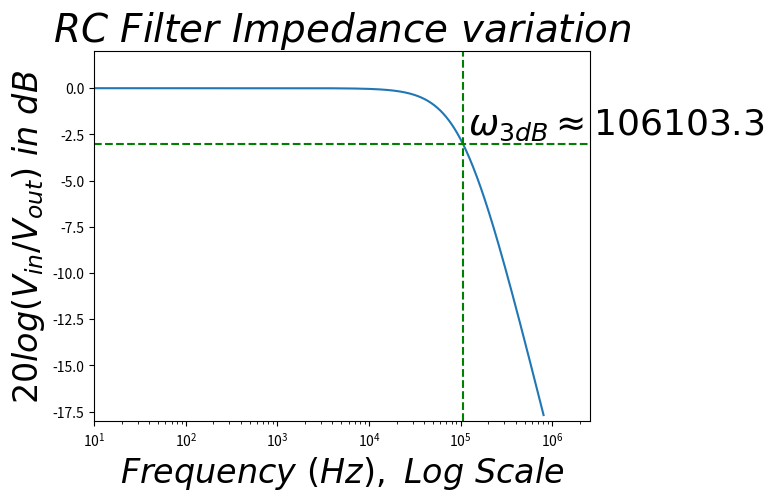

Reproduce this figure in Python.
#####################################################

# [redacted]
# Radio Astronomy code for central limit theorem. 

#####################################################

import numpy as np
import matplotlib.pyplot as plt


def imp_rc(r,c,w):
    
    #r_c = 1./(np.complex(1j*w*c))

    #return 20.*np.log10(r_c./(np.sqrt(r**2 + r_c**2.)))
    w *= 2*np.pi
    return 20.*np.log10(1./(np.sqrt(1. + (w**2.)*(r**2.)*(c**2.))))

r = 150.
c = 10000.*10**(-12)
res = 1./(2.*np.pi*r*c)

y = []
x=[]

#look up np.linspace, np.logspace
for i in np.arange(res-1000000., res+700000, 10):

    y.append(imp_rc(r,c,i))
    x.append(i)


plt.plot(x,y)
plt.xlabel(r'$Frequency \ (Hz), \ Log \ Scale$',size=24)
plt.ylabel(r'$20log\left(V_{in}/V_{out}\right) \ in \ dB$',size=24)
plt.title(r'$RC \ Filter \ Impedance \ variation$',size=28)
plt.axis([10,2.6*10**(6),-18,2])
plt.xscale('log')
plt.axhline(-3., color='g',ls='dashed')
plt.axvline(res,color='g',ls='dashed')
plt.text(res+16000,-2.5,r'$\omega_{3dB}\approx'+str(106103.3)+'$', size=26)
#plt.text(1.07302*10**(6),3.280992*10**(8),r'$f_{max}='+str(r)+'$',size=16)
plt.show()

